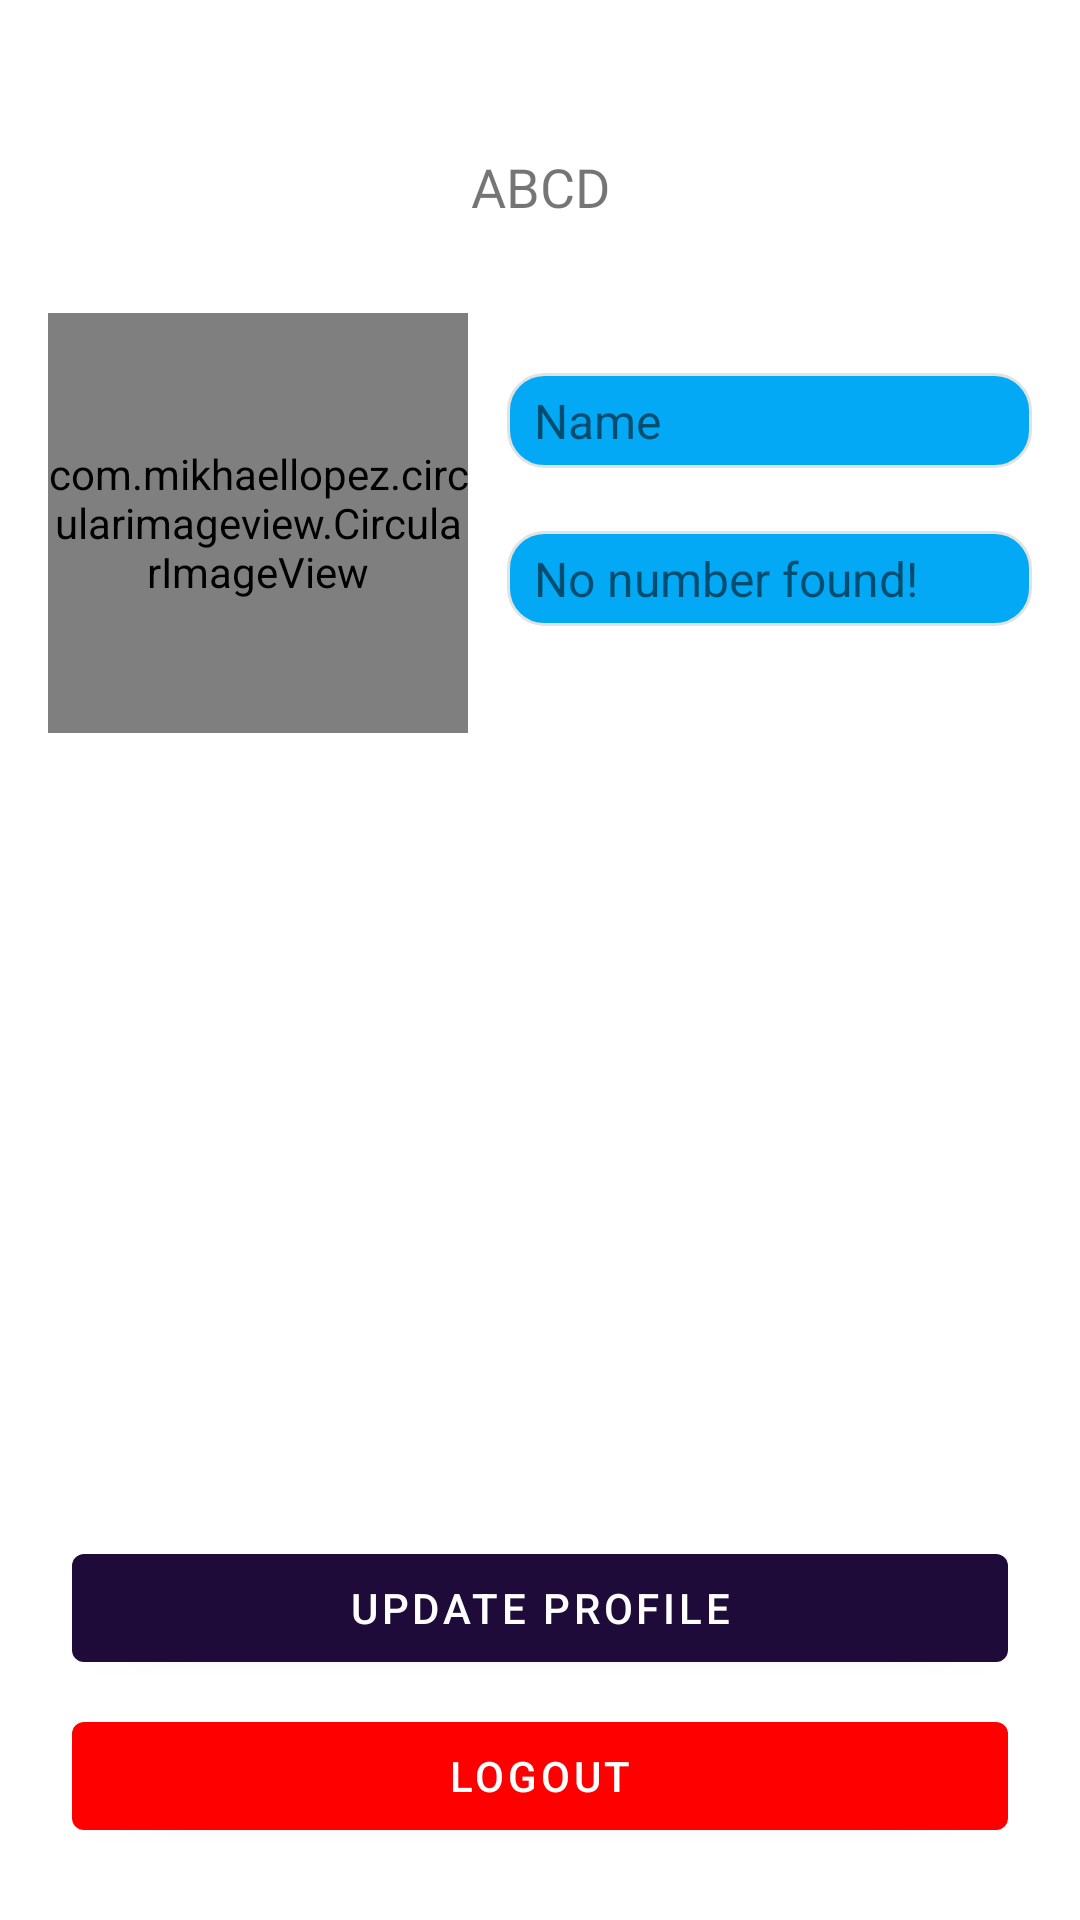

Android layout source for this screen:
<!-- AndroidManifest.xml: application theme Theme.SmartLangar -->
<!-- res/layout/fragment_profile.xml -->
<?xml version="1.0" encoding="utf-8"?>
<androidx.constraintlayout.widget.ConstraintLayout xmlns:android="http://schemas.android.com/apk/res/android"
    xmlns:app="http://schemas.android.com/apk/res-auto"
    xmlns:tools="http://schemas.android.com/tools"
    android:layout_width="match_parent"
    android:layout_height="match_parent"
    tools:context=".ProfileFrag">

    <TextView
        android:id="@+id/google_name"
        android:layout_width="wrap_content"
        android:layout_height="wrap_content"
        android:layout_marginTop="50dp"
        android:fontFamily="@font/roboto"
        android:text="ABCD"
        android:textSize="18sp"
        app:layout_constraintEnd_toEndOf="parent"
        app:layout_constraintStart_toStartOf="parent"
        app:layout_constraintTop_toTopOf="parent" />

    <com.mikhaellopez.circularimageview.CircularImageView
        android:id="@+id/profile_pic"
        android:layout_width="140dp"
        android:layout_height="140dp"
        android:layout_marginStart="16dp"
        android:layout_marginTop="30dp"
        app:layout_constraintStart_toStartOf="parent"
        app:layout_constraintTop_toBottomOf="@+id/google_name"
        android:src="@drawable/circular_imageview"
        app:civ_border_color="#3f51b5"
        app:civ_border_width="3dp"
        app:civ_shadow="true"
        app:civ_shadow_radius="6dp"
        app:civ_shadow_color="#3f51b5"/>

    <TextView
        android:id="@+id/profile_name"
        android:layout_width="0dp"
        android:layout_height="wrap_content"
        android:layout_marginStart="13dp"
        android:layout_marginTop="50dp"
        android:layout_marginEnd="16dp"
        android:background="@drawable/round_text"
        android:padding="5dp"
        android:text=" Name"
        android:textSize="16sp"
        app:drawableStartCompat="@drawable/user_name"
        app:layout_constraintEnd_toEndOf="parent"
        app:layout_constraintStart_toEndOf="@+id/profile_pic"
        app:layout_constraintTop_toBottomOf="@+id/google_name" />

    <TextView
        android:id="@+id/profile_num"
        android:layout_width="0dp"
        android:layout_height="wrap_content"
        android:layout_marginStart="13dp"
        android:layout_marginTop="21dp"
        android:layout_marginEnd="16dp"
        android:background="@drawable/round_text"
        android:padding="5dp"
        android:text=" No number found!"
        android:textSize="16sp"
        app:drawableStartCompat="@drawable/user_phone"
        app:layout_constraintEnd_toEndOf="parent"
        app:layout_constraintStart_toEndOf="@+id/profile_pic"
        app:layout_constraintTop_toBottomOf="@+id/profile_name" />


    <com.google.android.material.button.MaterialButton
        android:id="@+id/save_profile"
        android:layout_width="match_parent"
        android:layout_height="wrap_content"
        android:layout_marginStart="24dp"
        android:layout_marginEnd="24dp"
        android:layout_marginBottom="8dp"
        android:text="Update Profile"
        app:layout_constraintBottom_toTopOf="@+id/log_out"
        app:layout_constraintEnd_toEndOf="parent"
        app:layout_constraintStart_toStartOf="parent" />

    <com.google.android.material.button.MaterialButton
        android:id="@+id/log_out"
        android:layout_width="match_parent"
        android:layout_height="wrap_content"
        android:layout_marginStart="24dp"
        android:layout_marginEnd="24dp"
        android:layout_marginBottom="24dp"
        android:text="Logout"
        app:backgroundTint="#FF0000"
        app:layout_constraintBottom_toBottomOf="parent"
        app:layout_constraintEnd_toEndOf="parent"
        app:layout_constraintHorizontal_bias="0.0"
        app:layout_constraintStart_toStartOf="parent" />

</androidx.constraintlayout.widget.ConstraintLayout>
<!-- resources referenced by this layout -->
<resources>
  <!-- drawable circular_imageview (drawable) -->
  <?xml version="1.0" encoding="utf-8"?>
  <shape xmlns:android="http://schemas.android.com/apk/res/android"
  
      android:innerRadius="0dp"
      android:shape="ring"
      android:thicknessRatio="2.0"
      android:useLevel="false" >
  
      <solid
          android:color="@android:color/transparent" />
  
      <stroke
          android:width="9dp"
          android:color="@android:color/white" />
  </shape>
  <!-- drawable round_text (drawable) -->
  <?xml version="1.0" encoding="utf-8"?>
  <shape
      xmlns:android="http://schemas.android.com/apk/res/android"
      android:shape="rectangle">
  
      <corners android:radius="12dp" />
  
      
      <stroke android:width="1dp" android:color="#E3E2E2" />
  
      
      <solid android:color="#03A9F4" />
  
  </shape>
  <style name="Theme.SmartLangar" parent="Theme.MaterialComponents.DayNight.DarkActionBar">
          
          <item name="colorPrimary">#1E0B39</item>
          <item name="colorPrimaryVariant">#14092C</item>
          <item name="colorOnPrimary">@color/white</item>
          
          <item name="colorSecondary">@color/teal_200</item>
          <item name="colorSecondaryVariant">@color/teal_700</item>
          <item name="colorOnSecondary">@color/black</item>
          
          <item name="android:statusBarColor" tools:targetApi="l">?attr/colorPrimaryVariant</item>
          
      </style>
  <color name="white">#FFFFFFFF</color>
  <color name="teal_200">#FF03DAC5</color>
  <color name="teal_700">#FF018786</color>
  <color name="black">#FF000000</color>
</resources>
